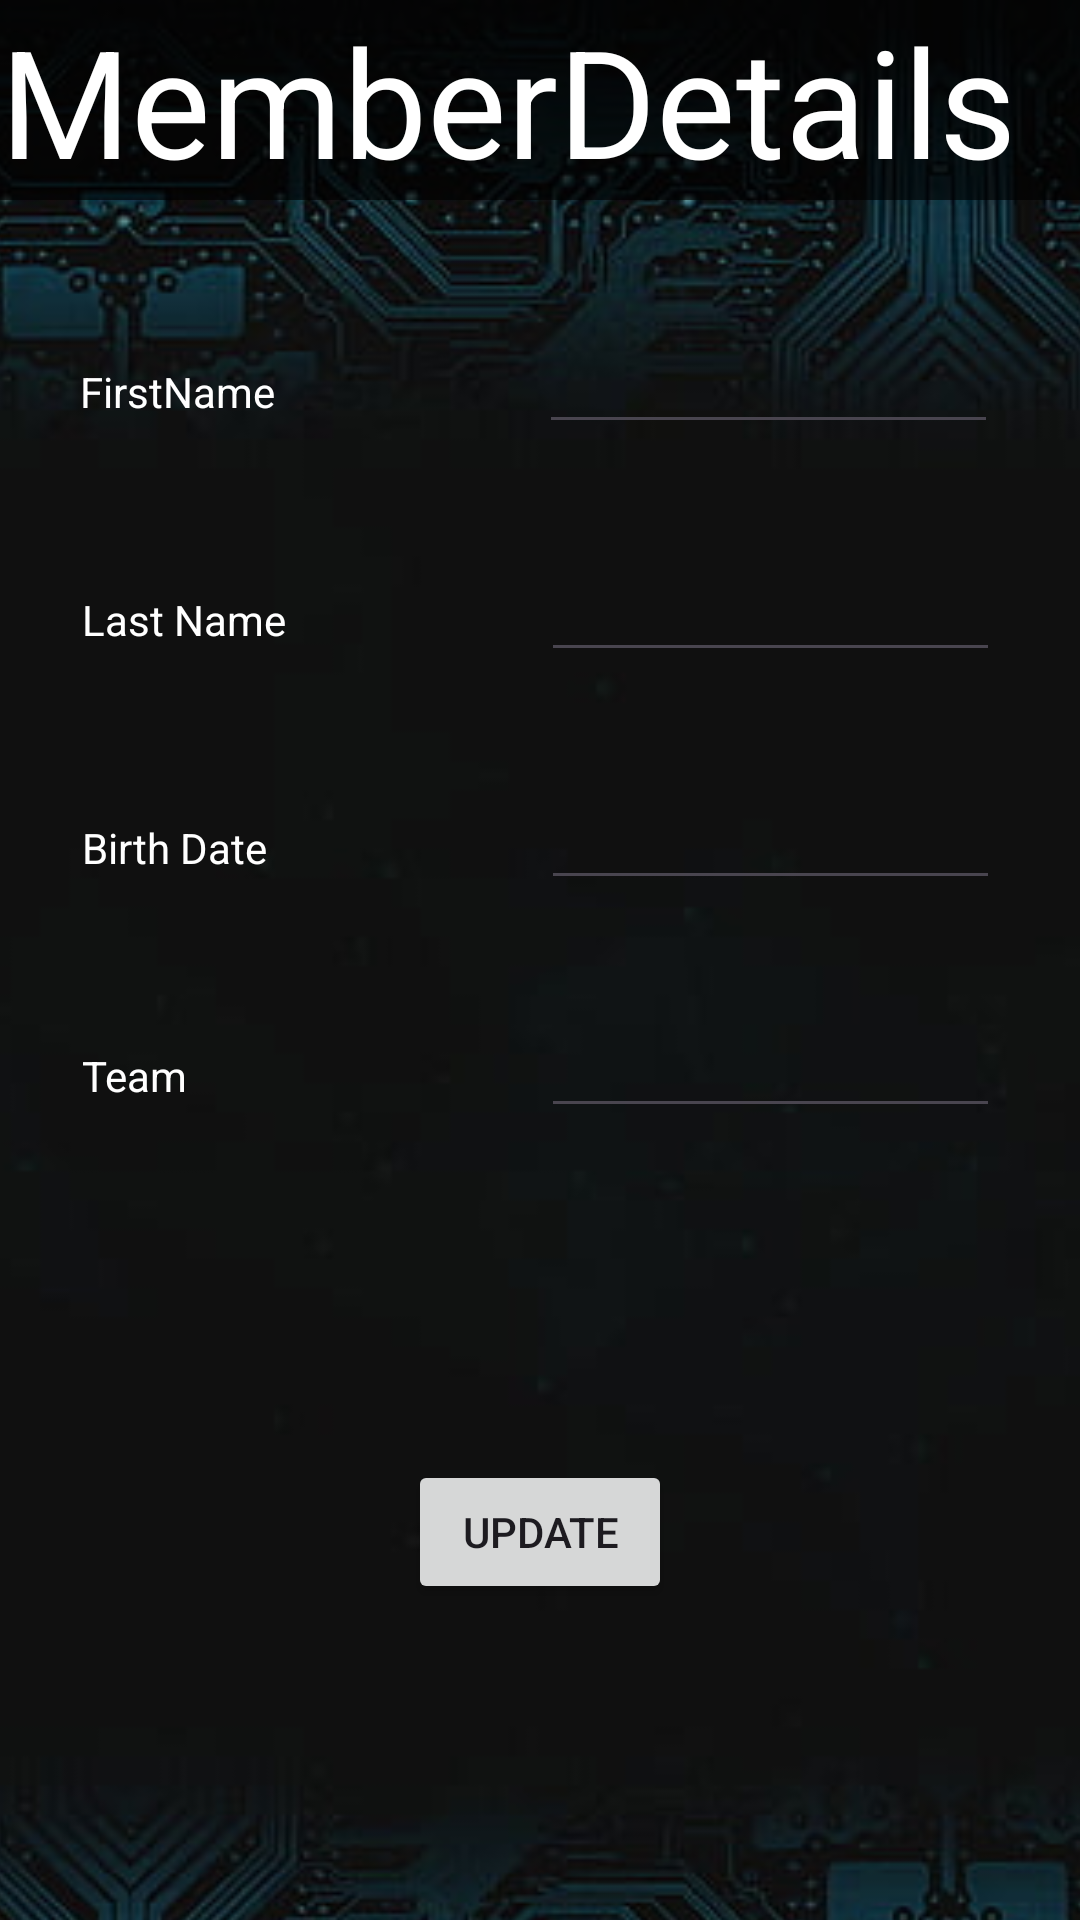

This screen was rendered from an Android layout file. Write that file and the resources it references.
<!-- AndroidManifest.xml: application theme Theme.BidBound -->
<!-- res/layout/activity_member_details.xml -->
<?xml version="1.0" encoding="utf-8"?>
<androidx.constraintlayout.widget.ConstraintLayout xmlns:android="http://schemas.android.com/apk/res/android"
    xmlns:app="http://schemas.android.com/apk/res-auto"
    xmlns:tools="http://schemas.android.com/tools"
    android:layout_width="match_parent"
    android:layout_height="match_parent"
    tools:context=".Projects.ProjectDetails">

    <ImageView
        android:id="@+id/imageView4"
        android:layout_width="419dp"
        android:layout_height="733dp"
        app:layout_constraintBottom_toBottomOf="parent"
        app:layout_constraintEnd_toEndOf="parent"
        app:layout_constraintStart_toStartOf="parent"
        app:layout_constraintTop_toTopOf="@+id/titre"
        app:layout_constraintVertical_bias="0.0"
        app:srcCompat="@drawable/wallpaper2" />

    <TextView
        android:id="@+id/titre"
        android:layout_width="0dp"
        android:layout_height="wrap_content"
        android:background="#A8000000"
        android:text="MemberDetails"
        android:textColor="#FFFFFF"
        android:textSize="50sp"
        app:layout_constraintBottom_toBottomOf="parent"
        app:layout_constraintEnd_toEndOf="parent"
        app:layout_constraintStart_toStartOf="parent"
        app:layout_constraintTop_toTopOf="parent"
        app:layout_constraintVertical_bias="0.0" />

    <LinearLayout
        android:id="@+id/linearLayout4"
        android:layout_width="306dp"
        android:layout_height="52dp"
        android:orientation="horizontal"
        app:layout_constraintBottom_toBottomOf="parent"
        app:layout_constraintEnd_toEndOf="parent"
        app:layout_constraintHorizontal_bias="0.504"
        app:layout_constraintStart_toStartOf="parent"
        app:layout_constraintTop_toBottomOf="@+id/titre"
        app:layout_constraintVertical_bias="0.65999997">


    </LinearLayout>

    <LinearLayout
        android:id="@+id/linearLayout2"
        android:layout_width="306dp"
        android:layout_height="52dp"
        android:layout_marginBottom="24dp"
        android:orientation="horizontal"
        app:layout_constraintBottom_toTopOf="@+id/linearLayout3"
        app:layout_constraintEnd_toEndOf="parent"
        app:layout_constraintHorizontal_bias="0.504"
        app:layout_constraintStart_toStartOf="parent">

        <TextView
            android:id="@+id/textVieww"
            android:layout_width="210dp"
            android:layout_height="33dp"
            android:layout_weight="1"
            android:text="Birth Date"
            android:textColor="#FFFFFF" />

        <EditText
            android:id="@+id/editTextText2"
            android:layout_width="wrap_content"
            android:layout_height="wrap_content"
            android:layout_weight="1"
            android:ems="10"
            android:inputType="text"
            android:textColor="#FFFFFF" />
    </LinearLayout>

    <LinearLayout
        android:id="@+id/linearLayout3"
        android:layout_width="306dp"
        android:layout_height="52dp"
        android:layout_marginBottom="24dp"
        android:orientation="horizontal"
        app:layout_constraintBottom_toTopOf="@+id/linearLayout4"
        app:layout_constraintEnd_toEndOf="parent"
        app:layout_constraintHorizontal_bias="0.504"
        app:layout_constraintStart_toStartOf="parent">

        <TextView
            android:id="@+id/textVieww"
            android:layout_width="210dp"
            android:layout_height="33dp"
            android:layout_weight="1"
            android:text="Team"
            android:textColor="#FFFFFF" />

        <EditText
            android:id="@+id/editTextText2"
            android:layout_width="wrap_content"
            android:layout_height="wrap_content"
            android:layout_weight="1"
            android:ems="10"
            android:inputType="text"
            android:textColor="#FFFFFF" />
    </LinearLayout>

    <LinearLayout
        android:id="@+id/linearLayout"
        android:layout_width="306dp"
        android:layout_height="52dp"
        android:layout_marginBottom="24dp"
        android:orientation="horizontal"
        app:layout_constraintBottom_toTopOf="@+id/linearLayout2"
        app:layout_constraintEnd_toEndOf="parent"
        app:layout_constraintHorizontal_bias="0.504"
        app:layout_constraintStart_toStartOf="parent">

        <TextView
            android:id="@+id/textVieww"
            android:layout_width="210dp"
            android:layout_height="33dp"
            android:layout_weight="1"
            android:text="Last Name"
            android:textColor="#FFFFFF" />

        <EditText
            android:id="@+id/editTextText2"
            android:layout_width="wrap_content"
            android:layout_height="wrap_content"
            android:layout_weight="1"
            android:ems="10"
            android:inputType="text"
            android:textColor="#FFFFFF" />
    </LinearLayout>

    <LinearLayout
        android:layout_width="306dp"
        android:layout_height="52dp"
        android:layout_marginBottom="24dp"
        android:orientation="horizontal"
        app:layout_constraintBottom_toTopOf="@+id/linearLayout"
        app:layout_constraintEnd_toEndOf="parent"
        app:layout_constraintHorizontal_bias="0.495"
        app:layout_constraintStart_toStartOf="parent">

        <TextView
            android:id="@+id/textVieww"
            android:layout_width="210dp"
            android:layout_height="33dp"
            android:layout_weight="1"
            android:text="FirstName"
            android:textColor="#FFFFFF" />

        <EditText
            android:id="@+id/editTextText2"
            android:layout_width="wrap_content"
            android:layout_height="wrap_content"
            android:layout_weight="1"
            android:ems="10"
            android:inputType="text"
            android:textColor="#FFFFFF" />
    </LinearLayout>

    <Button
        android:id="@+id/UpdateButton"
        android:layout_width="wrap_content"
        android:layout_height="wrap_content"
        android:layout_marginTop="24dp"
        android:text="Update"
        app:layout_constraintEnd_toEndOf="parent"
        app:layout_constraintStart_toStartOf="parent"
        app:layout_constraintTop_toBottomOf="@+id/linearLayout4" />


</androidx.constraintlayout.widget.ConstraintLayout>
<!-- resources referenced by this layout -->
<resources>
  <!-- drawable wallpaper2: jpg bitmap (drawable, 20620 bytes) -->
  <style name="Theme.BidBound" parent="Base.Theme.BidBound" />
  <style name="Base.Theme.BidBound" parent="Theme.Material3.DayNight.NoActionBar">
          
          
      </style>
</resources>
